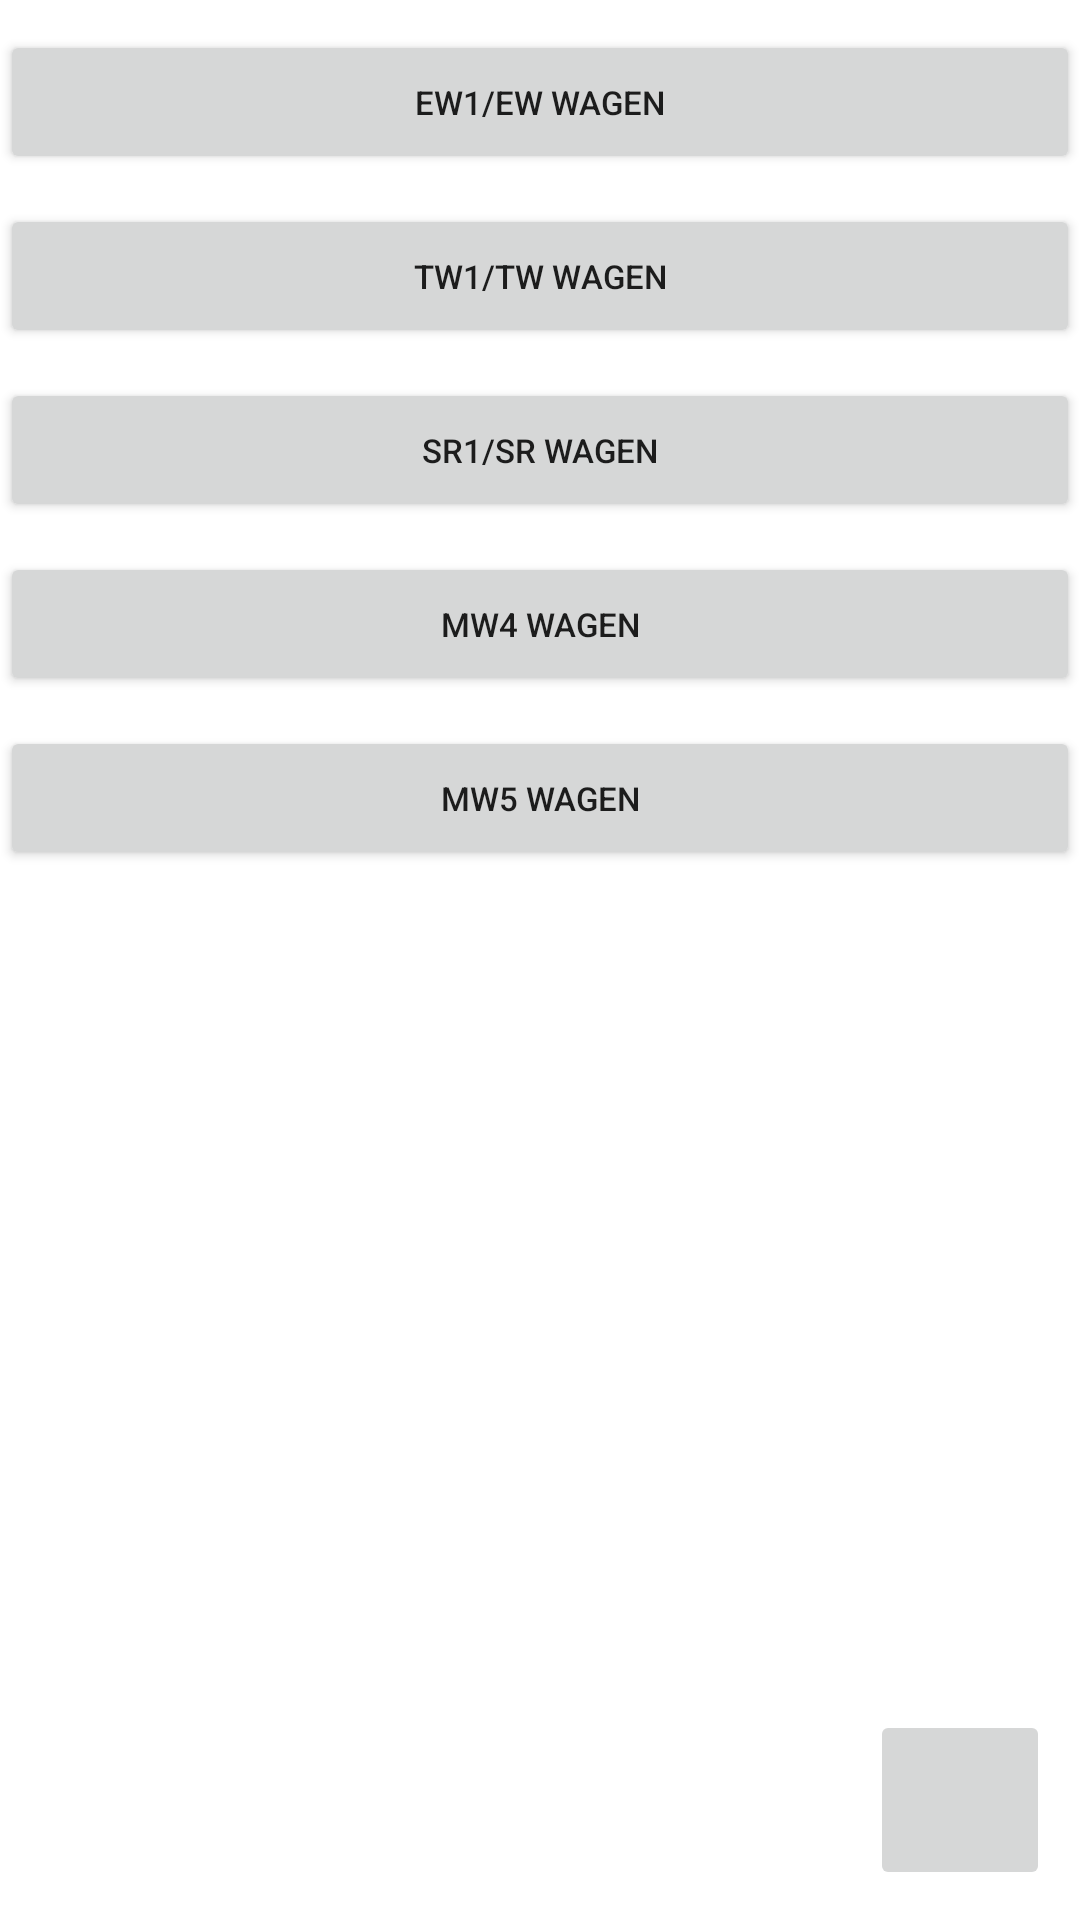

The Android layout XML behind this screen, and the referenced resources:
<!-- AndroidManifest.xml: application theme AppTheme -->
<!-- res/layout/ice3asr.xml -->
<?xml version="1.0" encoding="utf-8"?>
<RelativeLayout xmlns:android="http://schemas.android.com/apk/res/android"
    android:layout_width="match_parent"
    android:layout_height="match_parent"
    android:orientation="vertical">

        <ScrollView
            android:id="@+id/scrollView"
            android:layout_width="match_parent"
            android:layout_height="match_parent">

            <LinearLayout
                android:layout_width="fill_parent"
                android:layout_height="wrap_content"
                android:orientation="vertical">

                <Button
                    android:id="@+id/ICE3EW"
                    android:layout_width="fill_parent"
                    android:layout_height="wrap_content"
                    android:layout_marginTop="10dp"
                    android:text="EW1/EW Wagen" />

                <Button
                    android:id="@+id/ICE3TW"
                    android:layout_width="fill_parent"
                    android:layout_height="wrap_content"
                    android:layout_marginTop="10dp"
                    android:text="TW1/TW Wagen" />

                <Button
                    android:id="@+id/ICE3SR"
                    android:layout_width="fill_parent"
                    android:layout_height="wrap_content"
                    android:layout_marginTop="10dp"
                    android:text="SR1/SR Wagen" />

                <Button
                    android:id="@+id/ICE3MW4"
                    android:layout_width="fill_parent"
                    android:layout_height="wrap_content"
                    android:layout_marginTop="10dp"
                    android:text="MW4 Wagen" />

                <Button
                    android:id="@+id/ICE3MW5"
                    android:layout_width="fill_parent"
                    android:layout_height="wrap_content"
                    android:layout_marginTop="10dp"
                    android:text="MW5 Wagen" />

            </LinearLayout>
        </ScrollView>

        <ImageButton
            android:id="@+id/fab"
            android:layout_width="60dp"
            android:layout_height="60dp"
            android:layout_alignParentBottom="true"
            android:layout_alignParentRight="true"
            android:layout_alignWithParentIfMissing="false"
            android:layout_marginBottom="10dp"
            android:layout_marginRight="10dp" />
    </RelativeLayout>
<!-- resources referenced by this layout -->
<resources>
  <style name="AppTheme" parent="Theme.AppCompat.Light">
          
          <item name="colorPrimary">@android:color/holo_red_dark</item>
          <item name="android:dialogIcon">@mipmap/ibsbuch</item>
          <item name="android:textSize">11dip</item>
          <item name="android:actionBarSize">40dp</item>
          <item name="colorAccent">@android:color/holo_red_dark</item>
          <item name="colorPrimaryDark">@android:color/holo_red_dark</item>
          <item name="android:statusBarColor">@color/colorPrimaryDark</item>
          <item name="android:colorBackground">@color/foreground_material_dark</item>
  
      </style>
  <color name="colorPrimaryDark">#bb0000</color>
</resources>
